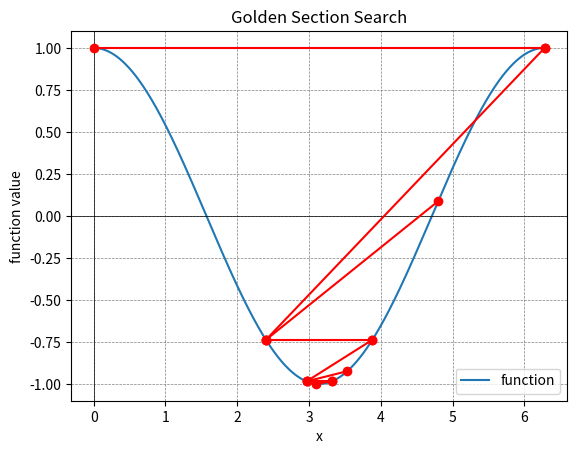

Python code for this plot:
import math
import matplotlib.pyplot as plt
import sympy as sp

def golden_section_search(f, a, b, tol=1e-5):
    g = (math.sqrt(5) - 1) / 2  # 黄金比例

    c = b - g * (b - a)
    d = a + g * (b - a)

    fc = f(c)
    fd = f(d)

    # 记录每次迭代的区间
    intervals = [(a, b)]

    while abs((b - a)/b) > tol:
        if fc < fd:
            b = d
            d = c
            fd = fc
            c = b - g * (b - a)
            fc = f(c)
        else:
            a = c
            c = d
            fc = fd
            d = a + g * (b - a)
            fd = f(d)

        intervals.append((a, b))


    result = (a + b) / 2

    return result, intervals


if __name__ == '__main__':

    x = sp.Symbol('x')

    objective_function_sympy = sp.cos(x)

    objective_function = sp.lambdify(x, objective_function_sympy, 'math')

    # 定义搜索区间和容许误差
    a = 0  # 起始区间
    b = 2 * math.pi  # 结束区间
    tol = 0.1  # 容许误差

    # 使用黄金分割法寻找目标函数的最小值
    min_x, intervals = golden_section_search(objective_function, a, b, tol)
    min_value = objective_function(min_x)

    print(f"min_fun = {min_x}, min_value = {min_value}")

    # 绘制函数曲线
    x_values = [x * 0.01 for x in range(int(2 * math.pi * 100) + 1)]
    y_values = [objective_function(x) for x in x_values]

    plt.plot(x_values, y_values, label='function')
    plt.axhline(0, color='black', linewidth=0.5)
    plt.axvline(0, color='black', linewidth=0.5)
    plt.grid(color='gray', linestyle='--', linewidth=0.5)

    # 绘制搜索区间的变化
    for (a, b) in intervals:
        plt.plot([a, b], [objective_function(a), objective_function(b)], 'ro-')

    plt.title('Golden Section Search')
    plt.xlabel('x')
    plt.ylabel('function value')
    plt.legend()
    plt.show()
